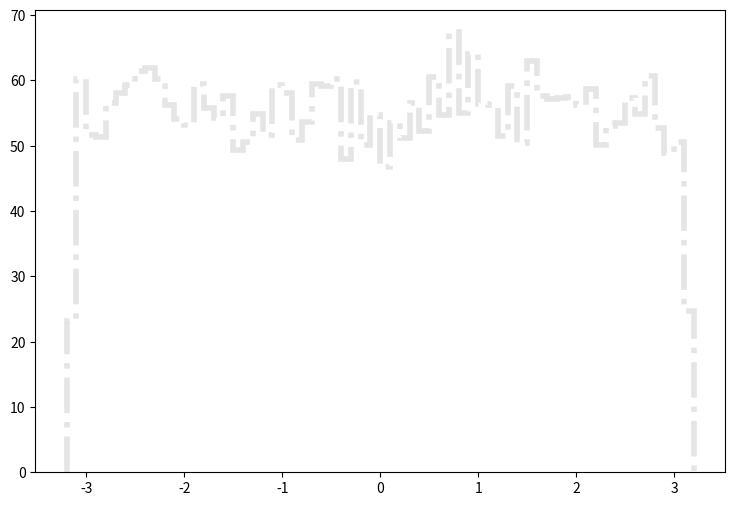

This figure's Python source: (Note: this script raises an exception after producing the figure.)
def selection_5():

    # Library import
    import numpy
    import matplotlib
    import matplotlib.pyplot   as plt
    import matplotlib.gridspec as gridspec

    # Library version
    matplotlib_version = matplotlib.__version__
    numpy_version      = numpy.__version__

    # Histo binning
    xBinning = numpy.linspace(-3.2,3.2,65,endpoint=True)

    # Creating data sequence: middle of each bin
    xData = numpy.array([-3.15,-3.05,-2.95,-2.85,-2.75,-2.65,-2.55,-2.45,-2.35,-2.25,-2.15,-2.05,-1.95,-1.85,-1.75,-1.65,-1.55,-1.45,-1.35,-1.25,-1.15,-1.05,-0.95,-0.85,-0.75,-0.65,-0.55,-0.45,-0.35,-0.25,-0.15,-0.05,0.05,0.15,0.25,0.35,0.45,0.55,0.65,0.75,0.85,0.95,1.05,1.15,1.25,1.35,1.45,1.55,1.65,1.75,1.85,1.95,2.05,2.15,2.25,2.35,2.45,2.55,2.65,2.75,2.85,2.95,3.05,3.15])

    # Creating weights for histo: y6_PHI_0
    y6_PHI_0_weights = numpy.array([2.6857188046,6.32126636204,6.28441839491,6.60375811009,6.51368619042,6.22300644968,6.32126636204,6.54234616486,6.43999425615,6.31307836934,6.77570995672,6.58328612834,6.50549819772,6.58738212469,6.78798994577,6.32126636204,6.53415817216,6.27213840586,6.50959419407,6.55872215025,6.33764234744,6.56691014295,6.45227424519,6.59147412104,6.66517005531,6.74704998228,6.46455823424,6.43180626345,6.65698206262,6.21891445333,6.74295798593,6.62422609183,6.39905429266,6.41952227441,6.34173434379,6.27623040221,6.29670238395,6.32535835839,6.48093421963,6.50140620137,6.43180626345,6.40724228536,6.1575025081,6.49321820868,6.22710244603,6.03467861765,6.53006217582,6.43180626345,6.45227424519,6.5710061393,6.308982373,6.47684222328,6.22300644968,6.5546301539,6.15340651176,6.40724228536,6.37039431822,6.43999425615,6.52597017947,6.46865423059,6.41543027806,6.72248600419,6.5546301539,2.69800119364])

    # Creating weights for histo: y6_PHI_1
    y6_PHI_1_weights = numpy.array([0.814002298647,1.44595444342,1.48217093505,1.60419391627,1.84673426276,1.79860421962,1.77395040969,1.60432288895,1.83436970739,1.60396601112,1.64022736282,1.51970679324,1.50666773475,1.77386829975,1.61646474615,1.60398764008,1.60383824004,1.61599732029,1.6647670199,1.72544506404,1.62731086843,1.81041323115,1.56744391029,1.79825735519,1.53072194184,1.77363919299,1.74925294131,1.68907356486,1.59183697108,1.66422469376,1.43348054163,1.48278736041,1.54279891216,1.6405814369,1.83482992359,1.60423196721,1.84693933735,1.39741465164,1.61613670692,1.57938750201,1.59147007984,1.59131026586,1.46981358933,1.50703222278,1.70117536842,1.66444979516,1.54274363815,1.62819044613,1.7253220994,1.44612186759,1.54321587044,1.80990855542,1.48260311371,1.70045720685,1.44580183909,1.70123464779,1.73663284379,1.72524279321,1.67678871621,1.45757760611,1.68925660994,1.75002958119,1.68904512678,0.729216776085])

    # Creating weights for histo: y6_PHI_2
    y6_PHI_2_weights = numpy.array([3.04218718014,8.0526854434,7.40976064746,7.86183644923,8.37300531757,7.59956422202,6.84699019775,7.57997809969,7.42014459798,7.69110661743,7.47010160621,7.49045629791,7.61147291497,7.61029940047,7.30885906068,7.78129781833,7.25912931758,7.78079370295,8.04170647145,7.49936095901,7.45967633477,7.44951551729,7.4092400037,7.03868627105,7.59960141086,7.61074566655,7.79136772975,7.5096994565,7.40966560932,7.32913111051,7.67022714989,7.52959135374,7.62107589985,7.02794282842,7.56969745151,7.88083168222,7.50977383418,7.7814424416,7.49024556115,8.10242345069,7.93140437237,7.68038383527,7.53069462266,8.06220165432,7.84194455199,7.70025507205,7.61017130558,7.64952123026,7.50011713209,7.34956844407,7.78128955414,7.31894550048,7.17875597041,7.97169641433,7.2795914437,7.44004475941,7.62068335098,7.78145483788,7.94181311544,7.93126801329,7.42957403493,7.83145729914,7.96168848431,2.96177540451])

    # Creating weights for histo: y6_PHI_3
    y6_PHI_3_weights = numpy.array([3.81792546276,8.81720290887,8.89421238299,9.08605762443,9.27928412885,9.2629649129,9.12989241161,8.93259524391,9.04226752517,9.08084945046,9.49907557057,9.35159324628,9.3183291835,8.98224352326,9.14665444423,9.24629631867,9.55438702817,9.30569875223,8.94975946781,9.29524990398,8.82861457867,8.85647546565,9.39426614754,9.23496996216,9.03722591526,9.65812394112,9.51572791465,8.91071441316,9.02556236809,9.27876412396,8.96493711052,8.95998081392,9.15811080195,8.64651536638,9.3450972477,8.84390190992,9.52675364333,8.92705394181,8.92731800679,8.89353800165,9.06988872239,8.76159488598,8.99268424643,8.65855266707,9.25752923679,9.66960061153,8.9493654016,8.8767190935,9.28430542607,9.42809896567,9.07026247591,9.0919036169,9.14812102052,8.86638399632,9.44435318101,9.11404445009,9.08642731541,8.92253639933,8.98178851898,9.21367413692,9.37755692792,9.48296760661,9.14128376873,3.8774477412])

    # Creating weights for histo: y6_PHI_4
    y6_PHI_4_weights = numpy.array([0.856551119402,2.18486281546,2.25109512087,2.20854744427,2.24310658405,2.2125204687,2.14153312003,2.19182322399,2.18192353094,2.12269532451,2.20660702747,2.09314214741,2.13750157446,2.19264211915,2.17212324368,2.22826746606,2.2046413584,2.17305397035,2.23318885367,2.11093137232,2.1592974935,2.15042472626,2.15332352698,2.17787474969,2.30630981907,2.21840585184,2.18587170393,2.1354445162,2.11578421804,2.1592301541,2.07040828676,2.14943908592,2.11287980571,2.15527396452,2.23330148683,2.17196651925,2.1808705512,2.27373799316,2.2006418792,2.17796413472,2.14946353654,2.17892772943,2.18291598539,2.22936173126,2.15424904286,2.24897833898,2.1355050415,2.14236043262,2.19971997079,2.1492851673,2.11180558199,2.14056671952,2.22648778199,2.15233187419,2.20270935903,2.13551345892,2.20764317236,2.17198215161,2.17505691658,2.13945401614,2.24012962153,2.25395864856,2.11578381721,0.886113916414])

    # Creating weights for histo: y6_PHI_5
    y6_PHI_5_weights = numpy.array([0.171153534491,0.383924184537,0.37057398111,0.380626293434,0.382156429765,0.374348589459,0.380142854535,0.382401049928,0.372829055737,0.379628928136,0.390982560515,0.385435916341,0.398525615697,0.387441849692,0.353658660859,0.367025428359,0.379622806631,0.39701972533,0.395732888838,0.384912227542,0.376601823633,0.375091292124,0.361726805185,0.398779358104,0.381148021751,0.374077442772,0.382880687893,0.376355282997,0.378386982685,0.374595610213,0.377352448246,0.3708170809,0.373073235792,0.376095419085,0.385179293225,0.369283423703,0.382631706657,0.379136046914,0.380414641379,0.370039689704,0.366502779816,0.380130851582,0.385167970441,0.369523762814,0.384693333706,0.367040832147,0.373555314357,0.380122809605,0.386453566628,0.375840396363,0.374571564299,0.391969163165,0.375593975757,0.372313328896,0.383414579201,0.376849164465,0.388471342891,0.389459986044,0.386718951898,0.375345394619,0.383395774577,0.39172246249,0.37178631928,0.150002252422])

    # Creating weights for histo: y6_PHI_6
    y6_PHI_6_weights = numpy.array([0.0369271314655,0.0936264614464,0.105921606632,0.10021303569,0.0953314153029,0.10649221381,0.0901587832553,0.0955881585434,0.0982410620658,0.103377466356,0.100220033325,0.0904817041328,0.0970312708823,0.104497587841,0.0947492720226,0.0993463885503,0.0861561258461,0.0902165237435,0.0956263956222,0.0998972324074,0.0962031407267,0.096513295918,0.0999237334521,0.0993677413347,0.0947739736754,0.099347638128,0.0890205179016,0.100474747252,0.0950556784808,0.0933610311414,0.0936520627951,0.0944732652917,0.0964923529951,0.0953444708911,0.0956208674903,0.101660746475,0.0921805000703,0.101913960908,0.0956257558384,0.0873067270313,0.0973424457291,0.097356171091,0.0924940641097,0.101350851196,0.096199272034,0.0898951923288,0.101338355418,0.0985062224619,0.0904817741092,0.0884706037303,0.0964690208796,0.0964757186163,0.0910307386014,0.10045125519,0.0870443856825,0.0990686524038,0.0844866400041,0.0973453047629,0.101073344972,0.0927651624993,0.102491065891,0.0988031021394,0.0993311337053,0.0349314958371])

    # Creating weights for histo: y6_PHI_7
    y6_PHI_7_weights = numpy.array([0.00222337135215,0.00528657483278,0.00582774229809,0.0050954236818,0.00535717319043,0.00492543192224,0.00580877469945,0.00516187732999,0.00568137412527,0.00557124387234,0.00555101484038,0.00598143600394,0.00550613128283,0.00500941991261,0.00513840042155,0.00513700069155,0.00506950772289,0.0053765556791,0.00595805548409,0.00550574991927,0.00526978645448,0.00570340101401,0.00537872232703,0.00507599090343,0.0050089128248,0.00565806903997,0.00496747830253,0.00505240922478,0.00602459713925,0.00529099194479,0.00600307733832,0.00537808951496,0.00466294902214,0.00492465662269,0.00483691785884,0.00555060833197,0.00576379475331,0.00548591482329,0.00557185153955,0.00554884819246,0.0055062653887,0.00535326316623,0.00526976130963,0.00457768702603,0.00496603247364,0.00561225931377,0.00503186588219,0.00520279219202,0.00440561243471,0.00516123613631,0.00585007511585,0.00548574719096,0.00541970424199,0.00522534712262,0.00494620156848,0.00507596994939,0.00552914720235,0.00520176544397,0.00539890106929,0.00598044278236,0.00585233396156,0.00557095889737,0.00531146404364,0.00239720356849])

    # Creating weights for histo: y6_PHI_8
    y6_PHI_8_weights = numpy.array([0.000170411482595,0.00017044610491,0.000368365834422,0.00028354012133,0.000536787053954,0.000453561099869,0.000425992078157,0.000539498739084,0.000341219858772,0.000340365445407,0.000510676627302,0.000255603627575,0.000283905067282,0.000425548971956,0.000284340892395,0.000424905561544,0.000426260884031,0.000511270704629,0.000454573914042,0.000653628750283,0.000284078921828,0.000481391943554,0.000310798433764,0.000340728905422,0.000308288687375,0.0004234979341,0.000369106276474,0.000339862010193,0.000397568494487,0.0003960452612,0.000281805587902,0.000399378216291,0.000227558660471,0.000312612464783,0.000423979377457,0.000423184104356,0.000596410098871,0.000482665539545,0.000539794737592,0.000481835346942,0.000340897262004,0.000482318870609,0.000396058337439,0.000310077754665,0.000282955999776,0.000395587741417,0.000482203710547,0.00045295468927,0.00059656196156,0.000512757681072,0.00025522218773,0.000566943982303,0.000425913917908,0.000282460737211,0.000425473337799,0.000453002982199,0.000508563180121,0.000424498415002,0.000397680979864,0.000341135160403,0.000340536625267,0.000338511591295,0.000253385867667,0.000255256215671])

    # Creating weights for histo: y6_PHI_9
    y6_PHI_9_weights = numpy.array([0.0,0.0,2.61134688903,0.0,2.60887615076,2.60925653061,5.2184653695,0.0,2.6054808087,5.21734999887,2.60925653061,0.0,2.60541734795,2.61268994912,2.60717771051,2.60521311974,2.60351044877,2.60717771051,0.0,2.59864474052,2.60248084629,5.22949215439,0.0,0.0,0.0,0.0,2.61354647684,2.60925653061,0.0,5.21015778131,0.0,5.20959240378,0.0,2.60507850604,0.0,2.60449851331,0.0,7.82170582166,5.20731935534,2.61354647684,0.0,7.81254439801,5.20588475794,5.20901548793,0.0,0.0,0.0,2.6065511799,0.0,0.0,5.20582322025,0.0,2.60449851331,0.0,0.0,0.0,0.0,2.60541734795,0.0,0.0,0.0,0.0,0.0,0.0])

    # Creating weights for histo: y6_PHI_10
    y6_PHI_10_weights = numpy.array([4.21612524062,12.6406071654,3.15716326349,5.26409157452,6.31808729322,8.42328913012,7.37360671095,13.6911591704,11.5809283572,9.47379881013,7.3686546891,7.37499573961,2.10789101178,10.5297030003,6.31969948992,6.31996498293,7.37092484675,2.11002265134,6.31830661353,6.31817194316,5.27285669167,8.42595560343,11.5925061612,8.42630574638,8.42695216416,12.6368787201,10.5303840476,9.48713502438,4.21517870031,9.47152480475,5.26743139967,6.31905307215,2.10448616008,5.26442247885,7.36561883421,8.42963787608,6.3223928973,6.32141172747,1.05401457255,17.8994927683,7.3796591821,9.48470326229,6.314147223,7.36689243113,6.31819887724,12.6352126552,4.21526335026,12.6367132679,9.47776966215,10.53530144,7.37574219823,10.5303840476,9.47935492478,12.6413805581,2.10711069319,8.42705990045,7.37100180124,8.42329682557,8.4269906414,14.744331476,6.3207037461,4.21600596115,5.26573070529,5.26917441901])

    # Creating weights for histo: y6_PHI_11
    y6_PHI_11_weights = numpy.array([5.29416342104,14.2758079809,13.3615764331,12.6712275041,13.1280454902,13.591518553,14.2796427191,14.5115560019,14.7447257571,12.2072126597,12.4364631434,14.0553528035,14.9656420253,13.1304815864,13.3565351742,12.2060983571,14.2793353252,11.2876977803,11.0545779767,13.1283298295,11.2827410546,12.6698557591,13.5867654757,9.9051517168,12.2088879562,12.8988526429,12.4425111172,15.1991729682,11.5169982155,12.6695867895,11.515050107,10.3622233028,11.9786115455,13.3576110526,10.592895483,12.439575506,12.6680997718,13.822697933,15.8926688416,14.0520252652,14.0527207437,14.052932077,12.8956057954,10.8288125706,12.4386110579,13.1295209807,13.8190514736,14.9740492468,14.510130463,13.3583795372,11.9784309516,13.8200312914,11.7510478855,12.4368627554,15.6644942364,11.5169674761,13.3593247733,13.129951332,13.1300473926,12.6665512753,13.361011597,10.5966879545,11.9777085761,5.75881610765])

    # Creating weights for histo: y6_PHI_12
    y6_PHI_12_weights = numpy.array([1.96624467736,5.2059871412,4.87452574601,4.51346415612,4.92836316798,4.84562573788,4.76265747705,4.9276475927,4.70782363574,4.95663993312,4.87391019738,4.18048312526,4.93030599334,4.65229730222,5.09509605568,4.78988011516,4.76251513143,4.76294216829,4.51240233474,4.29310544129,4.54145623003,4.67922755474,4.4860414647,4.37470025925,4.59705565995,4.54158318693,4.62482459747,4.67918138859,4.01442734104,4.32007801278,5.04025067284,4.76265362987,4.4027577352,5.12359595721,4.5967171082,4.95668994645,4.54102534599,4.23639802385,4.45904581014,4.18130642155,5.06653844648,4.62495924873,4.26361296761,4.54172937973,4.2644362639,4.7630306534,4.26474788539,4.67988542234,4.95752478428,5.03971206779,4.62479766722,4.90144830417,4.87504511517,5.03996982878,4.48573753757,4.87397175225,4.26424005777,4.65165867052,4.73438455908,4.76309220826,4.37451559466,4.67992389413,4.59717876967,1.96580340594])

    # Creating weights for histo: y6_PHI_13
    y6_PHI_13_weights = numpy.array([0.241920492682,0.665483369267,0.695886406118,0.765981167337,0.655360957118,0.806234169205,0.746337061659,0.80619533487,0.665510674659,0.867200434538,0.705924474946,0.786445648343,0.816462162203,0.645142672704,0.685784624709,0.463662725544,0.715787182479,0.756194914901,0.554376334251,0.70579947693,0.786455356927,0.71578354176,0.746017285181,0.695766262394,0.605160358287,0.786326718192,0.594850449114,0.846853063323,0.826605811879,0.856983970483,0.715497745326,0.59494177048,0.655416174688,0.655144334343,0.645213666723,0.675536607757,0.766328855993,0.85720726791,0.675406148663,0.715630631566,0.705505792271,0.816643591362,0.776499204275,0.655343967096,0.59462660558,0.655401611813,0.675628839303,0.736130306188,0.806541809953,0.584829370308,0.665343201589,0.746006969811,0.665429972057,0.645382353366,0.67556027243,0.776055036567,0.72600425332,0.816724293964,0.625180610908,0.655541172704,0.816351727062,0.735994386016,0.604992521146,0.231807425045])

    # Creating weights for histo: y6_PHI_14
    y6_PHI_14_weights = numpy.array([0.0565672551097,0.161238052756,0.178246117666,0.212167449597,0.155621624043,0.175370940758,0.192373542478,0.158479564971,0.209368526511,0.147105395593,0.169784059439,0.164053057627,0.166986790699,0.186748303409,0.183894556056,0.152763490749,0.237668428216,0.124468821394,0.206539709772,0.183915985612,0.181074780512,0.181100557536,0.195145649765,0.155629434096,0.189510407672,0.144292506746,0.166967708007,0.198031791527,0.161249671653,0.132988781741,0.152767453485,0.189551189232,0.234781055313,0.149933173556,0.152733173891,0.195203590358,0.132976470327,0.2178802536,0.152762144188,0.175406720806,0.172516962566,0.16975020305,0.178238923183,0.155567415347,0.149959912409,0.169782905244,0.158468369279,0.17261618487,0.164117654079,0.181057929264,0.183885822647,0.178287130065,0.152754795812,0.164101803133,0.200866687026,0.141457303461,0.186749188292,0.183889285232,0.192368233181,0.178198526355,0.164092107894,0.161252364775,0.169753934947,0.0763979425786])

    # Creating weights for histo: y6_PHI_15
    y6_PHI_15_weights = numpy.array([0.00456672254064,0.0121972862713,0.00608512095453,0.00454122870293,0.0121639594484,0.0152450478602,0.0106283291762,0.0106588433098,0.00763288833564,0.00913280690807,0.0167528265992,0.00913817110839,0.00915447170655,0.0122567191054,0.013682634404,0.00760135785215,0.00912790361062,0.0121874182227,0.0106699546143,0.0121925708804,0.0167506284471,0.0106512076856,0.00912711062132,0.0137555397836,0.00306373364602,0.00455625059108,0.0106687279036,0.00457250037174,0.0106412320929,0.0122346548578,0.00610546686172,0.00764027105417,0.010697438607,0.0121802328651,0.0152750301827,0.00762145794447,0.010632799934,0.0167713336221,0.0121938826809,0.00457082575798,0.0167766635502,0.0121665357773,0.00455170065249,0.0091383873782,0.0182774696561,0.00912016162421,0.0106604269248,0.00608976425549,0.0197793039299,0.0152420106284,0.00912668517252,0.00609903313038,0.0198100189699,0.00758831311913,0.0106563567979,0.00609969257603,0.00917484243159,0.0197855320277,0.0137217875119,0.00759061408807,0.010657240786,0.0091131098103,0.012156880453,0.00608481841316])

    # Creating weights for histo: y6_PHI_16
    y6_PHI_16_weights = numpy.array([0.000360772288486,0.000722651345811,0.0009024995491,0.000361335108439,0.00162515513127,0.00126461761427,0.000541893480055,0.0009020501096,0.0016240933449,0.000180467405369,0.000722273539342,0.000541351610838,0.00036124152335,0.000541162515041,0.000360898069926,0.00090289160515,0.00090266784821,0.0014449433711,0.00126302512727,0.000541385886858,0.000542519691389,0.000542448058359,0.000180467405369,0.000361735675726,0.00126467499772,0.000541876919731,0.000540829382936,0.000541283443922,0.000722707959013,0.000360783303027,0.000903396502481,0.00108363868744,0.00018040905911,0.00108219562848,0.00072196698078,0.000361443097159,0.000541476390956,0.00108242015567,0.0,0.0012642802458,0.000722624772267,0.000180618450932,0.000361008292364,0.0010837900411,0.000902940901,0.000541743281765,0.000541945856895,0.000903423461148,0.000722154536081,0.000361350744466,0.00108368105106,0.000541827238758,0.00054198359903,0.000540428854161,0.00108368220643,0.000180219847777,0.000179950838787,0.00018083246424,0.000721535256975,0.00108278294231,0.000722190352596,0.00072304224649,0.000722868555647,0.000181234071361])

    # Creating a new Canvas
    fig   = plt.figure(figsize=(12,6),dpi=80)
    frame = gridspec.GridSpec(1,1,right=0.7)
    pad   = fig.add_subplot(frame[0])

    # Creating a new Stack
    pad.hist(x=xData, bins=xBinning, weights=y6_PHI_0_weights+y6_PHI_1_weights+y6_PHI_2_weights+y6_PHI_3_weights+y6_PHI_4_weights+y6_PHI_5_weights+y6_PHI_6_weights+y6_PHI_7_weights+y6_PHI_8_weights+y6_PHI_9_weights+y6_PHI_10_weights+y6_PHI_11_weights+y6_PHI_12_weights+y6_PHI_13_weights+y6_PHI_14_weights+y6_PHI_15_weights+y6_PHI_16_weights,\
             label="$bg\_dip\_1600\_inf$", histtype="step", rwidth=1.0,\
             color=None, edgecolor="#e5e5e5", linewidth=4, linestyle="dashdot",\
             bottom=None, cumulative=False, normed=False, align="mid", orientation="vertical")

    pad.hist(x=xData, bins=xBinning, weights=y6_PHI_0_weights+y6_PHI_1_weights+y6_PHI_2_weights+y6_PHI_3_weights+y6_PHI_4_weights+y6_PHI_5_weights+y6_PHI_6_weights+y6_PHI_7_weights+y6_PHI_8_weights+y6_PHI_9_weights+y6_PHI_10_weights+y6_PHI_11_weights+y6_PHI_12_weights+y6_PHI_13_weights+y6_PHI_14_weights+y6_PHI_15_weights,\
             label="$bg\_dip\_1200\_1600$", histtype="step", rwidth=1.0,\
             color=None, edgecolor="#f2f2f2", linewidth=4, linestyle="dashdot",\
             bottom=None, cumulative=False, normed=False, align="mid", orientation="vertical")

    pad.hist(x=xData, bins=xBinning, weights=y6_PHI_0_weights+y6_PHI_1_weights+y6_PHI_2_weights+y6_PHI_3_weights+y6_PHI_4_weights+y6_PHI_5_weights+y6_PHI_6_weights+y6_PHI_7_weights+y6_PHI_8_weights+y6_PHI_9_weights+y6_PHI_10_weights+y6_PHI_11_weights+y6_PHI_12_weights+y6_PHI_13_weights+y6_PHI_14_weights,\
             label="$bg\_dip\_800\_1200$", histtype="step", rwidth=1.0,\
             color=None, edgecolor="#ccc6aa", linewidth=4, linestyle="dashdot",\
             bottom=None, cumulative=False, normed=False, align="mid", orientation="vertical")

    pad.hist(x=xData, bins=xBinning, weights=y6_PHI_0_weights+y6_PHI_1_weights+y6_PHI_2_weights+y6_PHI_3_weights+y6_PHI_4_weights+y6_PHI_5_weights+y6_PHI_6_weights+y6_PHI_7_weights+y6_PHI_8_weights+y6_PHI_9_weights+y6_PHI_10_weights+y6_PHI_11_weights+y6_PHI_12_weights+y6_PHI_13_weights,\
             label="$bg\_dip\_600\_800$", histtype="step", rwidth=1.0,\
             color=None, edgecolor="#ccc6aa", linewidth=4, linestyle="dashdot",\
             bottom=None, cumulative=False, normed=False, align="mid", orientation="vertical")

    pad.hist(x=xData, bins=xBinning, weights=y6_PHI_0_weights+y6_PHI_1_weights+y6_PHI_2_weights+y6_PHI_3_weights+y6_PHI_4_weights+y6_PHI_5_weights+y6_PHI_6_weights+y6_PHI_7_weights+y6_PHI_8_weights+y6_PHI_9_weights+y6_PHI_10_weights+y6_PHI_11_weights+y6_PHI_12_weights,\
             label="$bg\_dip\_400\_600$", histtype="step", rwidth=1.0,\
             color=None, edgecolor="#c1bfa8", linewidth=4, linestyle="dashdot",\
             bottom=None, cumulative=False, normed=False, align="mid", orientation="vertical")

    pad.hist(x=xData, bins=xBinning, weights=y6_PHI_0_weights+y6_PHI_1_weights+y6_PHI_2_weights+y6_PHI_3_weights+y6_PHI_4_weights+y6_PHI_5_weights+y6_PHI_6_weights+y6_PHI_7_weights+y6_PHI_8_weights+y6_PHI_9_weights+y6_PHI_10_weights+y6_PHI_11_weights,\
             label="$bg\_dip\_200\_400$", histtype="step", rwidth=1.0,\
             color=None, edgecolor="#bab5a3", linewidth=4, linestyle="dashdot",\
             bottom=None, cumulative=False, normed=False, align="mid", orientation="vertical")

    pad.hist(x=xData, bins=xBinning, weights=y6_PHI_0_weights+y6_PHI_1_weights+y6_PHI_2_weights+y6_PHI_3_weights+y6_PHI_4_weights+y6_PHI_5_weights+y6_PHI_6_weights+y6_PHI_7_weights+y6_PHI_8_weights+y6_PHI_9_weights+y6_PHI_10_weights,\
             label="$bg\_dip\_100\_200$", histtype="step", rwidth=1.0,\
             color=None, edgecolor="#b2a596", linewidth=4, linestyle="dashdot",\
             bottom=None, cumulative=False, normed=False, align="mid", orientation="vertical")

    pad.hist(x=xData, bins=xBinning, weights=y6_PHI_0_weights+y6_PHI_1_weights+y6_PHI_2_weights+y6_PHI_3_weights+y6_PHI_4_weights+y6_PHI_5_weights+y6_PHI_6_weights+y6_PHI_7_weights+y6_PHI_8_weights+y6_PHI_9_weights,\
             label="$bg\_dip\_0\_100$", histtype="step", rwidth=1.0,\
             color=None, edgecolor="#b7a39b", linewidth=4, linestyle="dashdot",\
             bottom=None, cumulative=False, normed=False, align="mid", orientation="vertical")

    pad.hist(x=xData, bins=xBinning, weights=y6_PHI_0_weights+y6_PHI_1_weights+y6_PHI_2_weights+y6_PHI_3_weights+y6_PHI_4_weights+y6_PHI_5_weights+y6_PHI_6_weights+y6_PHI_7_weights+y6_PHI_8_weights,\
             label="$bg\_vbf\_1600\_inf$", histtype="step", rwidth=1.0,\
             color=None, edgecolor="#ad998c", linewidth=4, linestyle="dashdot",\
             bottom=None, cumulative=False, normed=False, align="mid", orientation="vertical")

    pad.hist(x=xData, bins=xBinning, weights=y6_PHI_0_weights+y6_PHI_1_weights+y6_PHI_2_weights+y6_PHI_3_weights+y6_PHI_4_weights+y6_PHI_5_weights+y6_PHI_6_weights+y6_PHI_7_weights,\
             label="$bg\_vbf\_1200\_1600$", histtype="step", rwidth=1.0,\
             color=None, edgecolor="#9b8e82", linewidth=4, linestyle="dashdot",\
             bottom=None, cumulative=False, normed=False, align="mid", orientation="vertical")

    pad.hist(x=xData, bins=xBinning, weights=y6_PHI_0_weights+y6_PHI_1_weights+y6_PHI_2_weights+y6_PHI_3_weights+y6_PHI_4_weights+y6_PHI_5_weights+y6_PHI_6_weights,\
             label="$bg\_vbf\_800\_1200$", histtype="step", rwidth=1.0,\
             color=None, edgecolor="#876656", linewidth=4, linestyle="dashdot",\
             bottom=None, cumulative=False, normed=False, align="mid", orientation="vertical")

    pad.hist(x=xData, bins=xBinning, weights=y6_PHI_0_weights+y6_PHI_1_weights+y6_PHI_2_weights+y6_PHI_3_weights+y6_PHI_4_weights+y6_PHI_5_weights,\
             label="$bg\_vbf\_600\_800$", histtype="step", rwidth=1.0,\
             color=None, edgecolor="#afcec6", linewidth=4, linestyle="dashdot",\
             bottom=None, cumulative=False, normed=False, align="mid", orientation="vertical")

    pad.hist(x=xData, bins=xBinning, weights=y6_PHI_0_weights+y6_PHI_1_weights+y6_PHI_2_weights+y6_PHI_3_weights+y6_PHI_4_weights,\
             label="$bg\_vbf\_400\_600$", histtype="step", rwidth=1.0,\
             color=None, edgecolor="#84c1a3", linewidth=4, linestyle="dashdot",\
             bottom=None, cumulative=False, normed=False, align="mid", orientation="vertical")

    pad.hist(x=xData, bins=xBinning, weights=y6_PHI_0_weights+y6_PHI_1_weights+y6_PHI_2_weights+y6_PHI_3_weights,\
             label="$bg\_vbf\_200\_400$", histtype="step", rwidth=1.0,\
             color=None, edgecolor="#89a8a0", linewidth=4, linestyle="dashdot",\
             bottom=None, cumulative=False, normed=False, align="mid", orientation="vertical")

    pad.hist(x=xData, bins=xBinning, weights=y6_PHI_0_weights+y6_PHI_1_weights+y6_PHI_2_weights,\
             label="$bg\_vbf\_100\_200$", histtype="step", rwidth=1.0,\
             color=None, edgecolor="#829e8c", linewidth=4, linestyle="dashdot",\
             bottom=None, cumulative=False, normed=False, align="mid", orientation="vertical")

    pad.hist(x=xData, bins=xBinning, weights=y6_PHI_0_weights+y6_PHI_1_weights,\
             label="$bg\_vbf\_0\_100$", histtype="step", rwidth=1.0,\
             color=None, edgecolor="#adbcc6", linewidth=4, linestyle="dashdot",\
             bottom=None, cumulative=False, normed=False, align="mid", orientation="vertical")

    pad.hist(x=xData, bins=xBinning, weights=y6_PHI_0_weights,\
             label="$signal$", histtype="step", rwidth=1.0,\
             color=None, edgecolor="#7a8e99", linewidth=3, linestyle="dashed",\
             bottom=None, cumulative=False, normed=False, align="mid", orientation="vertical")


    # Axis
    plt.rc('text',usetex=False)
    plt.xlabel(r"\phi [ j_{2} ] ",\
               fontsize=16,color="black")
    plt.ylabel(r"$\mathrm{Events}$ $(\mathcal{L}_{\mathrm{int}} = 40.0\ \mathrm{fb}^{-1})$ ",\
               fontsize=16,color="black")

    # Boundary of y-axis
    ymax=(y6_PHI_0_weights+y6_PHI_1_weights+y6_PHI_2_weights+y6_PHI_3_weights+y6_PHI_4_weights+y6_PHI_5_weights+y6_PHI_6_weights+y6_PHI_7_weights+y6_PHI_8_weights+y6_PHI_9_weights+y6_PHI_10_weights+y6_PHI_11_weights+y6_PHI_12_weights+y6_PHI_13_weights+y6_PHI_14_weights+y6_PHI_15_weights+y6_PHI_16_weights).max()*1.1
    ymin=0 # linear scale
    #ymin=min([x for x in (y6_PHI_0_weights+y6_PHI_1_weights+y6_PHI_2_weights+y6_PHI_3_weights+y6_PHI_4_weights+y6_PHI_5_weights+y6_PHI_6_weights+y6_PHI_7_weights+y6_PHI_8_weights+y6_PHI_9_weights+y6_PHI_10_weights+y6_PHI_11_weights+y6_PHI_12_weights+y6_PHI_13_weights+y6_PHI_14_weights+y6_PHI_15_weights+y6_PHI_16_weights) if x])/100. # log scale
    plt.gca().set_ylim(ymin,ymax)

    # Log/Linear scale for X-axis
    plt.gca().set_xscale("linear")
    #plt.gca().set_xscale("log",nonposx="clip")

    # Log/Linear scale for Y-axis
    plt.gca().set_yscale("linear")
    #plt.gca().set_yscale("log",nonposy="clip")

    # Legend
    plt.legend(bbox_to_anchor=(1.05,1), loc=2, borderaxespad=0.)

    # Saving the image
    plt.savefig('../../HTML/MadAnalysis5job_0/selection_5.png')
    plt.savefig('../../PDF/MadAnalysis5job_0/selection_5.png')
    plt.savefig('../../DVI/MadAnalysis5job_0/selection_5.eps')

# Running!
if __name__ == '__main__':
    selection_5()
